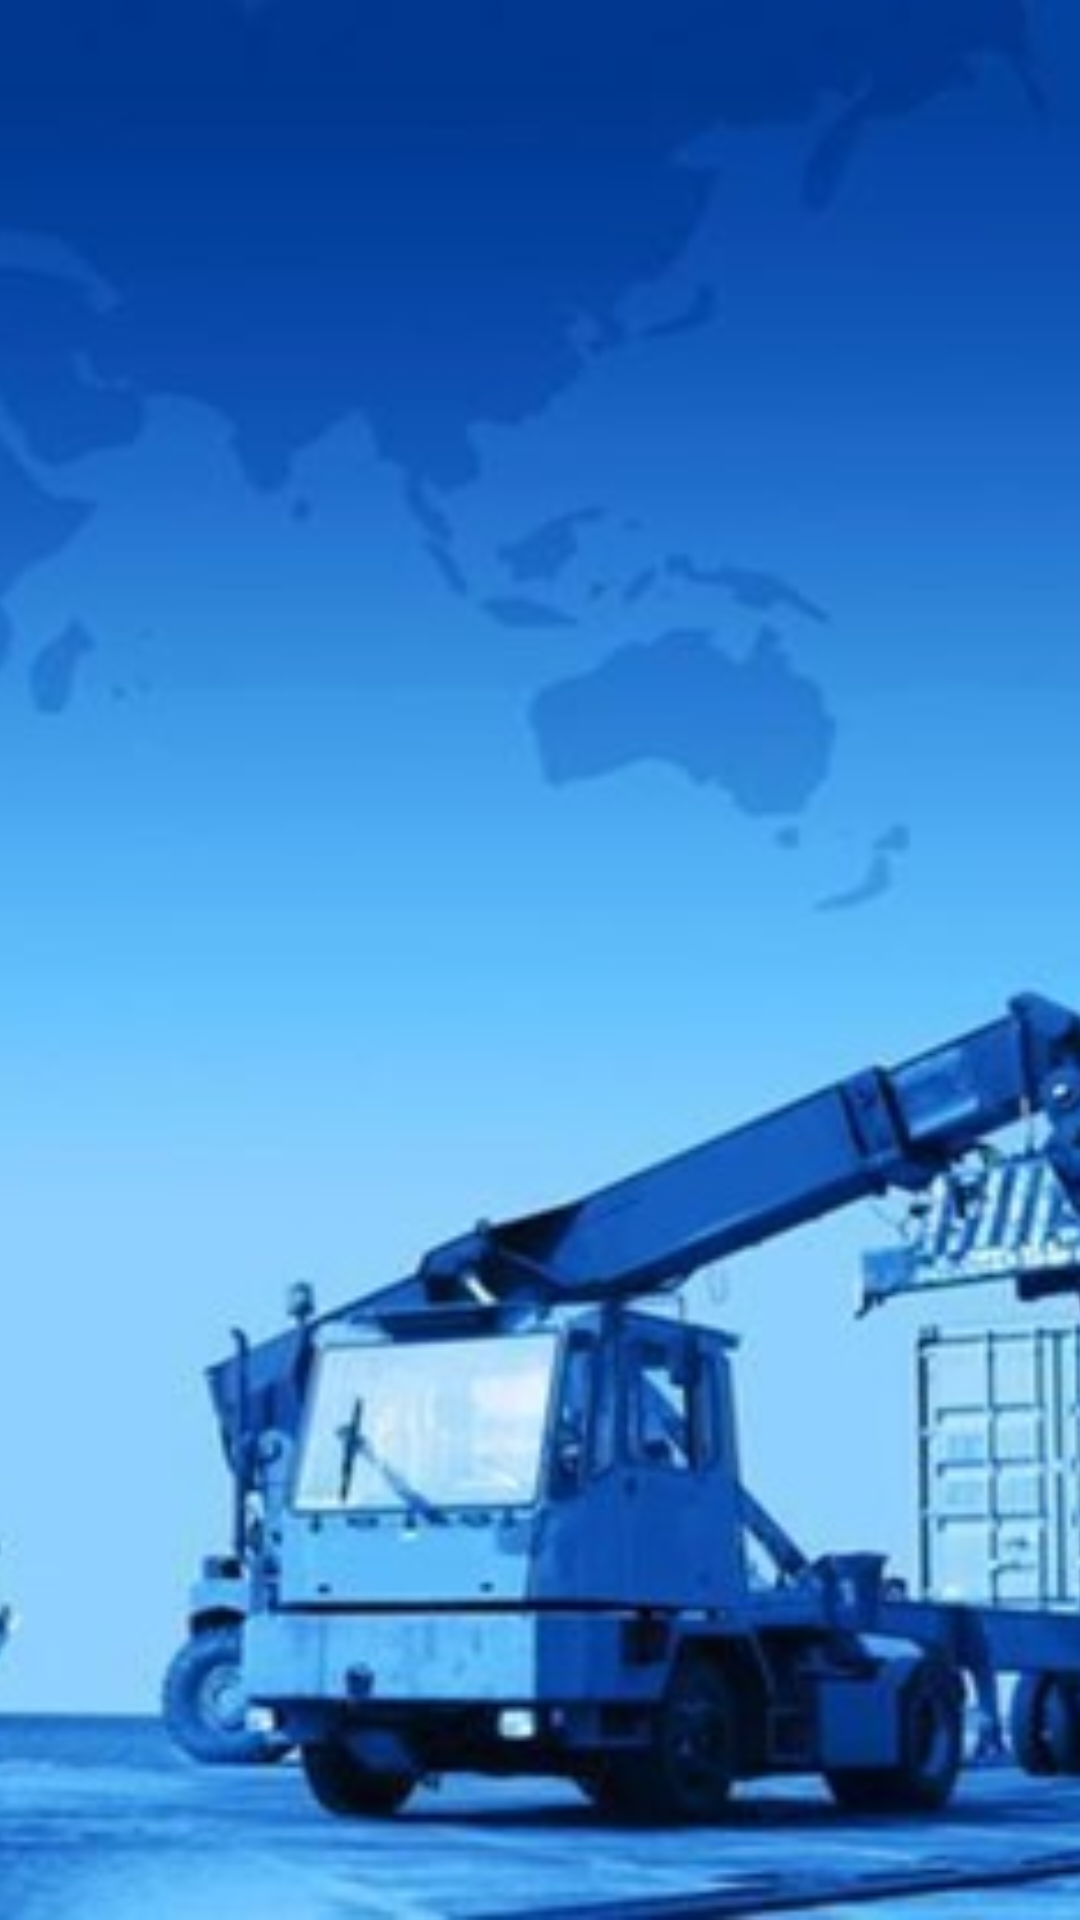

Reconstruct the res/layout file that produces this screen, plus the resources it refers to.
<!-- AndroidManifest.xml: application theme Theme.Design.Light.NoActionBar -->
<!-- res/layout/page_image.xml -->
<?xml version="1.0" encoding="utf-8"?>
<FrameLayout xmlns:android="http://schemas.android.com/apk/res/android"
    android:layout_width="fill_parent"
    android:layout_height="fill_parent">
    <ImageView
        android:id="@+id/image"
        android:layout_width="fill_parent"
        android:layout_height="fill_parent"
        android:adjustViewBounds="true"
        android:layout_gravity="center"
        android:src="@drawable/main_image"
        android:scaleType="centerCrop"/>
</FrameLayout>
<!-- resources referenced by this layout -->
<resources>
  <!-- drawable main_image: jpg bitmap (drawable, 96296 bytes) -->
</resources>
